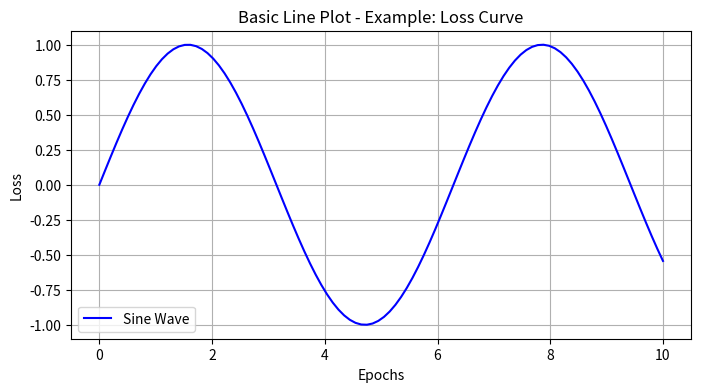
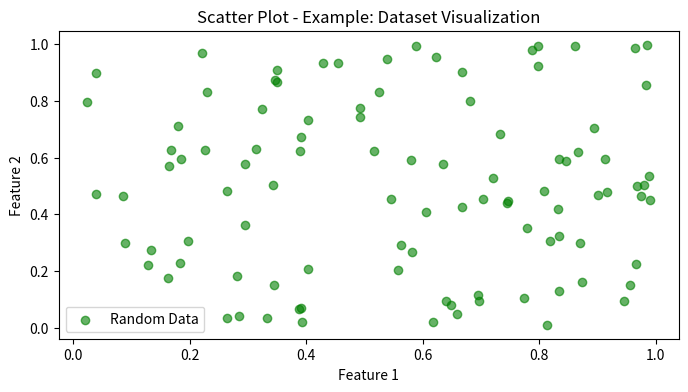
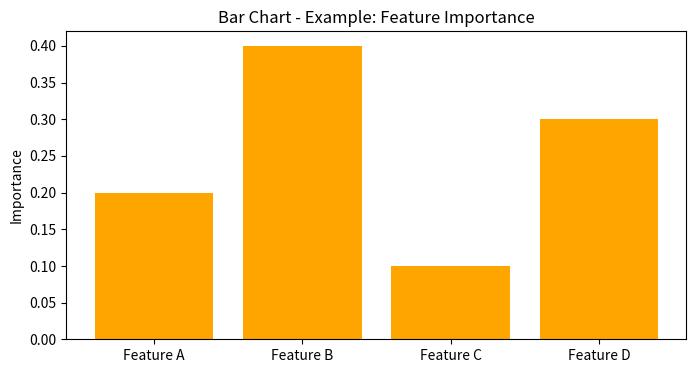
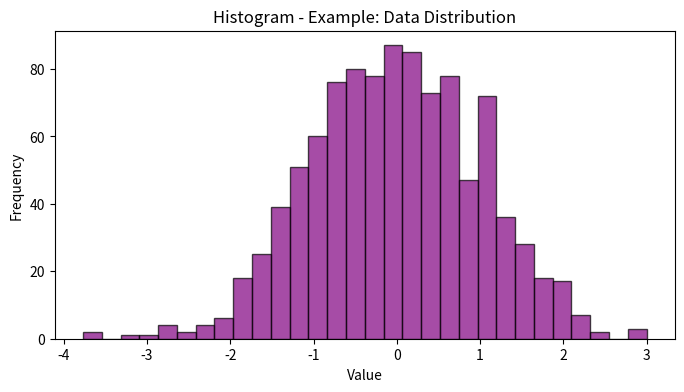
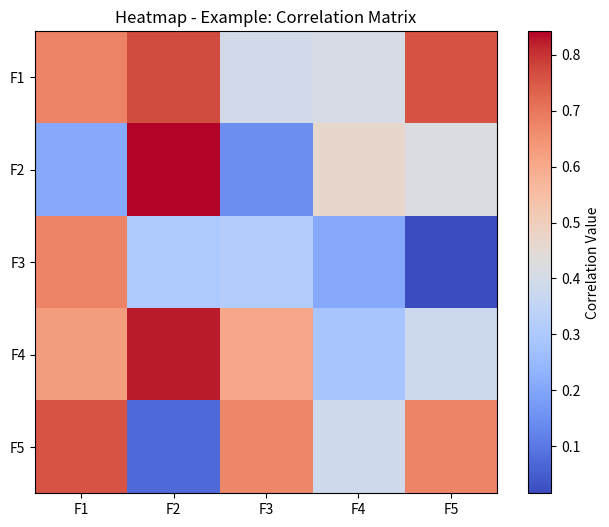
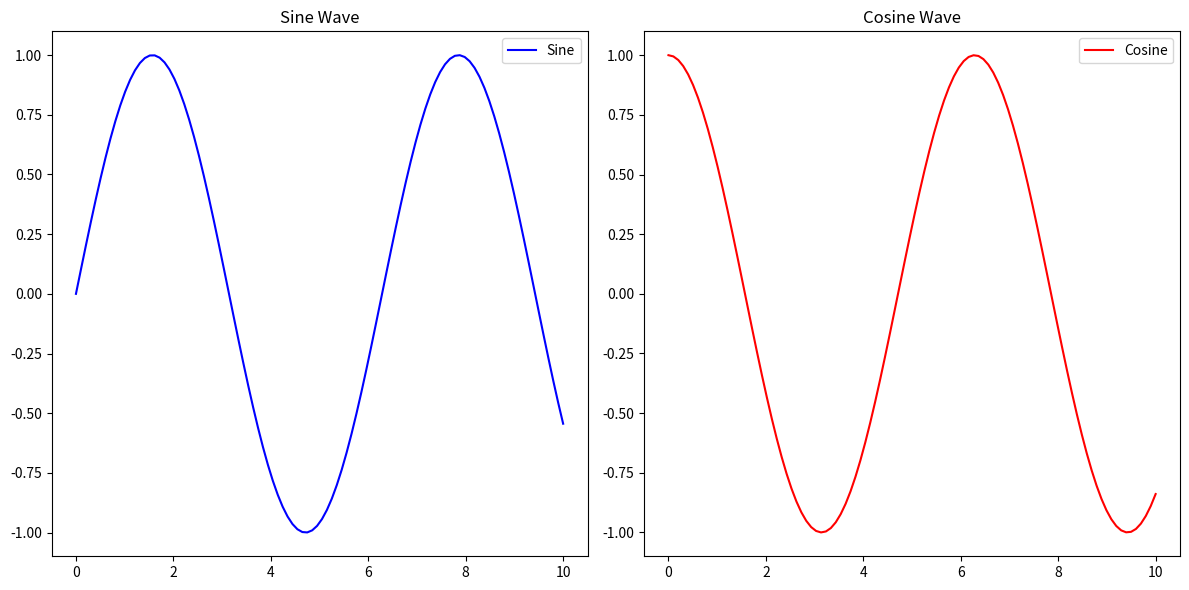
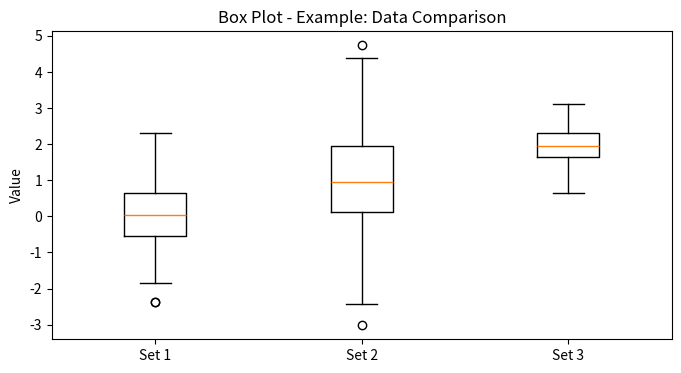
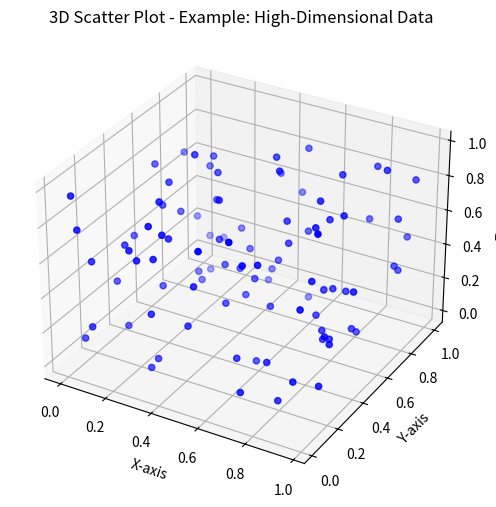
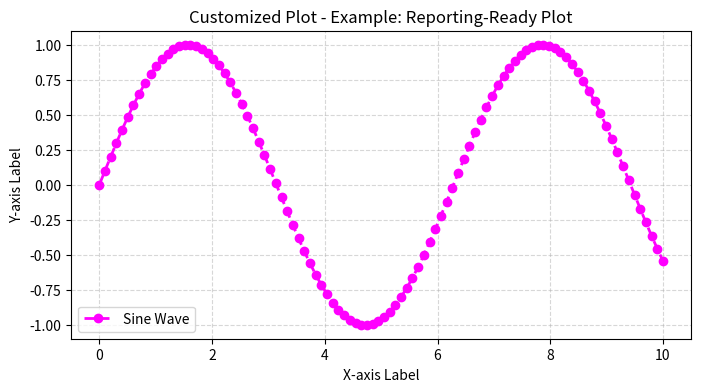

Python code for these plots, in order:
# matplotlib_tutorial_for_ml.py

# Importing matplotlib and other required libraries
import matplotlib.pyplot as plt
import numpy as np

# --------------------------------------------
# 1. Basic Line Plot
# --------------------------------------------
# Line plots are commonly used to visualize the training process (e.g., loss curves, accuracy over epochs).
x = np.linspace(0, 10, 100)
y = np.sin(x)

plt.figure(figsize=(8, 4))
plt.plot(x, y, label='Sine Wave', color='blue')
plt.title('Basic Line Plot - Example: Loss Curve')
plt.xlabel('Epochs')
plt.ylabel('Loss')
plt.legend()
plt.grid(True)
plt.show()

# --------------------------------------------
# 2. Scatter Plot
# --------------------------------------------
# Scatter plots are often used to visualize datasets in 2D or to plot predictions vs. actual values.
x = np.random.rand(100)
y = np.random.rand(100)

plt.figure(figsize=(8, 4))
plt.scatter(x, y, c='green', alpha=0.6, label='Random Data')
plt.title('Scatter Plot - Example: Dataset Visualization')
plt.xlabel('Feature 1')
plt.ylabel('Feature 2')
plt.legend()
plt.show()

# --------------------------------------------
# 3. Bar Chart
# --------------------------------------------
# Bar charts can be used to visualize categorical data, such as feature importance in ML models.
categories = ['Feature A', 'Feature B', 'Feature C', 'Feature D']
importance = [0.2, 0.4, 0.1, 0.3]

plt.figure(figsize=(8, 4))
plt.bar(categories, importance, color='orange')
plt.title('Bar Chart - Example: Feature Importance')
plt.ylabel('Importance')
plt.show()

# --------------------------------------------
# 4. Histogram
# --------------------------------------------
# Histograms are useful for understanding the distribution of data, such as input features or model errors.
data = np.random.normal(loc=0, scale=1, size=1000)

plt.figure(figsize=(8, 4))
plt.hist(data, bins=30, color='purple', alpha=0.7, edgecolor='black')
plt.title('Histogram - Example: Data Distribution')
plt.xlabel('Value')
plt.ylabel('Frequency')
plt.show()

# --------------------------------------------
# 5. Heatmap
# --------------------------------------------
# Heatmaps are used to visualize correlation matrices or confusion matrices.
correlation_matrix = np.random.rand(5, 5)

plt.figure(figsize=(8, 6))
plt.imshow(correlation_matrix, cmap='coolwarm', interpolation='nearest')
plt.colorbar(label='Correlation Value')
plt.title('Heatmap - Example: Correlation Matrix')
plt.xticks(range(5), ['F1', 'F2', 'F3', 'F4', 'F5'])
plt.yticks(range(5), ['F1', 'F2', 'F3', 'F4', 'F5'])
plt.show()

# --------------------------------------------
# 6. Subplots
# --------------------------------------------
# Subplots are used to display multiple plots in one figure, such as comparing metrics side by side.
x = np.linspace(0, 10, 100)
y1 = np.sin(x)
y2 = np.cos(x)

plt.figure(figsize=(12, 6))
plt.subplot(1, 2, 1)
plt.plot(x, y1, label='Sine', color='blue')
plt.title('Sine Wave')
plt.legend()

plt.subplot(1, 2, 2)
plt.plot(x, y2, label='Cosine', color='red')
plt.title('Cosine Wave')
plt.legend()

plt.tight_layout()
plt.show()

# --------------------------------------------
# 7. Box Plot
# --------------------------------------------
# Box plots are used to visualize the distribution and detect outliers in datasets.
data = [np.random.normal(0, 1, 100), np.random.normal(1, 1.5, 100), np.random.normal(2, 0.5, 100)]

plt.figure(figsize=(8, 4))
plt.boxplot(data, labels=['Set 1', 'Set 2', 'Set 3'])
plt.title('Box Plot - Example: Data Comparison')
plt.ylabel('Value')
plt.show()

# --------------------------------------------
# 8. 3D Plot
# --------------------------------------------
# 3D plots are useful for visualizing high-dimensional data.
from mpl_toolkits.mplot3d import Axes3D

fig = plt.figure(figsize=(10, 6))
ax = fig.add_subplot(111, projection='3d')

x = np.random.rand(100)
y = np.random.rand(100)
z = np.random.rand(100)

ax.scatter(x, y, z, c='blue', marker='o')
ax.set_title('3D Scatter Plot - Example: High-Dimensional Data')
ax.set_xlabel('X-axis')
ax.set_ylabel('Y-axis')
ax.set_zlabel('Z-axis')
plt.show()

# --------------------------------------------
# 9. Customizing Plots
# --------------------------------------------
# Customizing plots for better presentation (e.g., during reporting or presentations).
x = np.linspace(0, 10, 100)
y = np.sin(x)

plt.figure(figsize=(8, 4))
plt.plot(x, y, linestyle='--', color='magenta', linewidth=2, marker='o', label='Sine Wave')
plt.title('Customized Plot - Example: Reporting-Ready Plot')
plt.xlabel('X-axis Label')
plt.ylabel('Y-axis Label')
plt.legend()
plt.grid(True, linestyle='--', alpha=0.5)
plt.show()

# --------------------------------------------
# End of Tutorial
# --------------------------------------------
# Save this file as matplotlib_tutorial_for_ml.py and run it to explore matplotlib!
